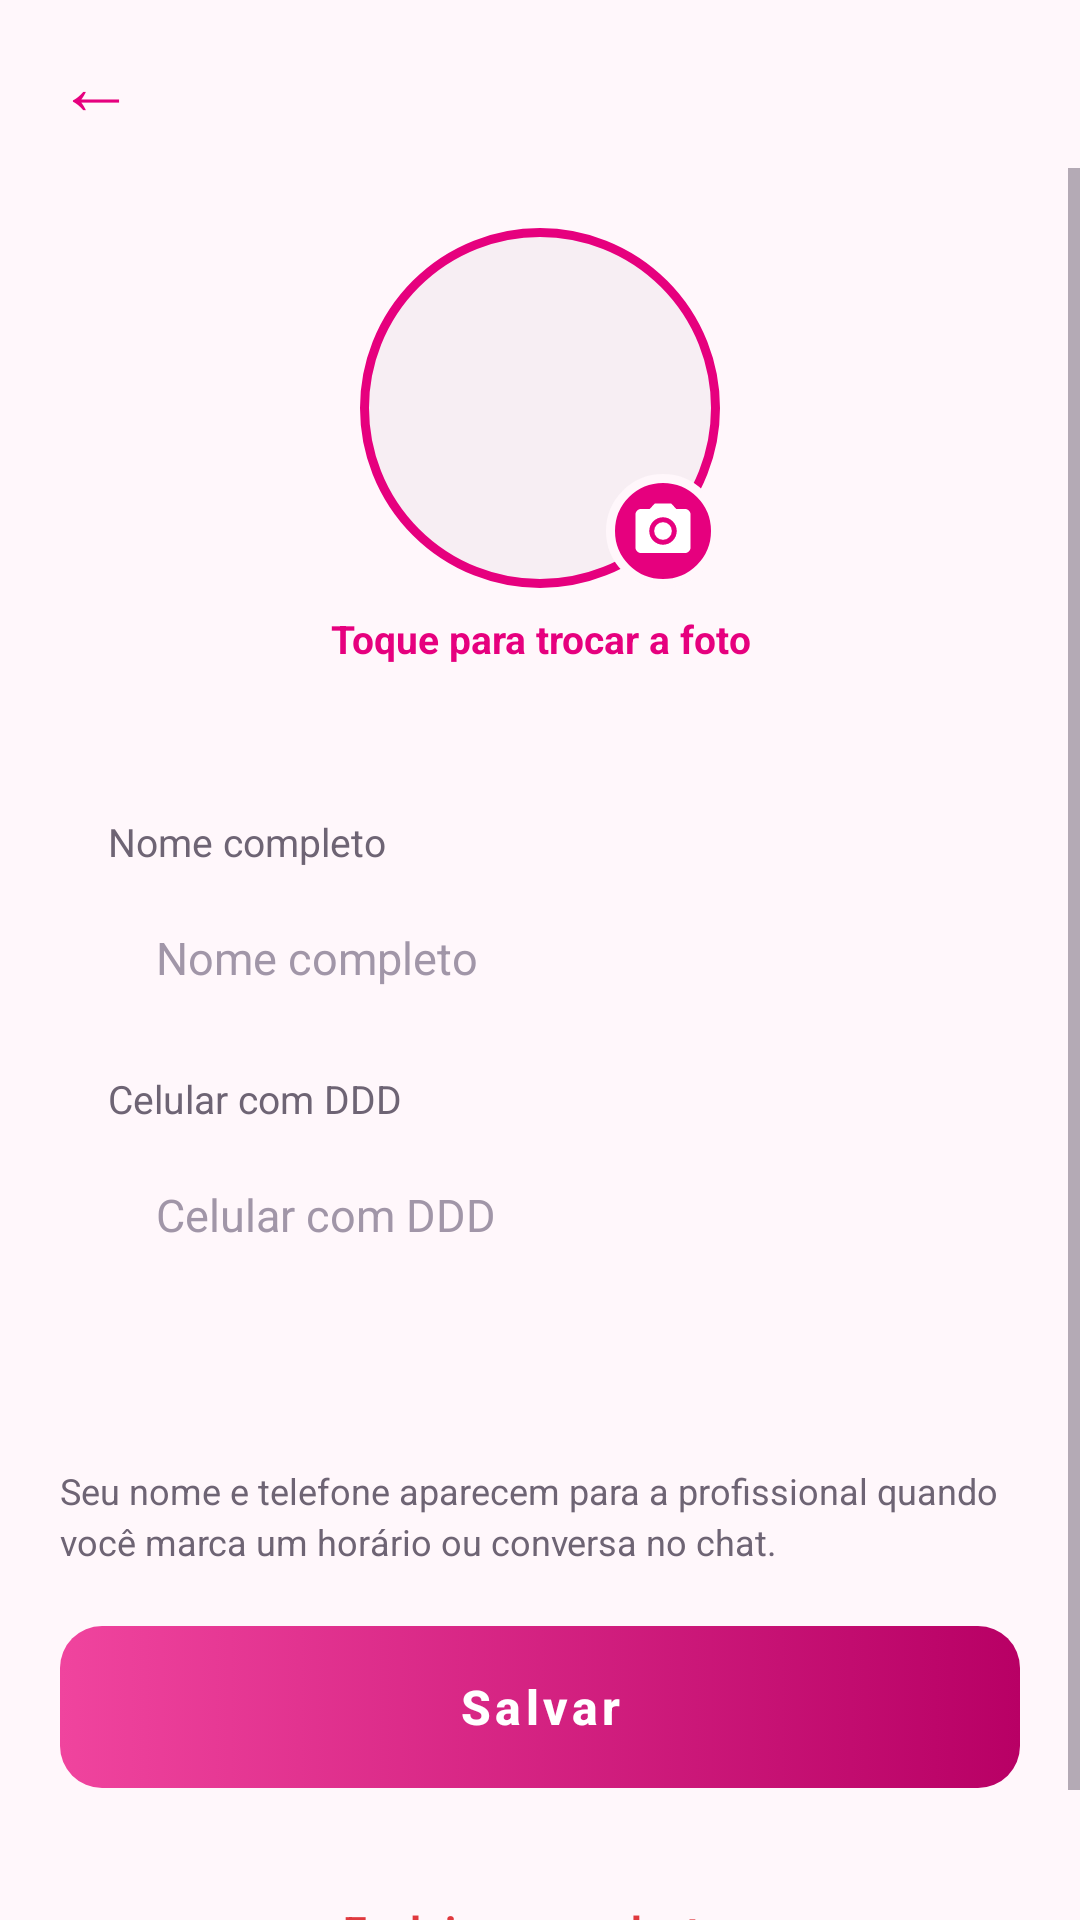

Produce the Android XML layout that renders to this screen, including the resource entries it uses.
<!-- AndroidManifest.xml: application theme Theme.Manicure -->
<!-- res/layout/activity_perfil_cliente.xml -->
<?xml version="1.0" encoding="utf-8"?>
<FrameLayout xmlns:android="http://schemas.android.com/apk/res/android"
    xmlns:app="http://schemas.android.com/apk/res-auto"
    android:layout_width="match_parent"
    android:layout_height="match_parent"
    android:background="@color/fundo">

    <LinearLayout
        android:layout_width="match_parent"
        android:layout_height="match_parent"
        android:orientation="vertical">

        <include
            android:id="@+id/topo"
            layout="@layout/include_topo" />

        <ScrollView
            android:id="@+id/scrollRoot"
            android:layout_width="match_parent"
            android:layout_height="0dp"
            android:layout_weight="1">

            <LinearLayout
                android:layout_width="match_parent"
                android:layout_height="wrap_content"
                android:orientation="vertical"
                android:padding="20dp">

                <FrameLayout
                    android:id="@+id/btnFoto"
                    android:layout_width="wrap_content"
                    android:layout_height="wrap_content"
                    android:layout_gravity="center_horizontal"
                    android:clickable="true"
                    android:focusable="true">

                    <ImageView
                        android:id="@+id/ivFoto"
                        android:layout_width="120dp"
                        android:layout_height="120dp"
                        android:background="@drawable/bg_foto_anel"
                        android:contentDescription="@string/cadastro_foto_trocar"
                        android:padding="5dp"
                        android:scaleType="centerCrop"
                        android:src="@drawable/ic_pessoa" />

                    <ImageView
                        android:layout_width="38dp"
                        android:layout_height="38dp"
                        android:layout_gravity="bottom|end"
                        android:background="@drawable/bg_selo_camera"
                        android:importantForAccessibility="no"
                        android:padding="8dp"
                        android:src="@drawable/ic_camera"
                        app:tint="?attr/corTextoBotao" />
                </FrameLayout>

                <TextView
                    android:layout_width="match_parent"
                    android:layout_height="wrap_content"
                    android:layout_marginTop="8dp"
                    android:layout_marginBottom="20dp"
                    android:gravity="center"
                    android:text="@string/cadastro_foto_trocar"
                    android:textColor="?attr/corDestaque"
                    android:textSize="13sp"
                    android:textStyle="bold" />

                
                <TextView
                    android:id="@+id/tvAvisoFoto"
                    android:layout_width="match_parent"
                    android:layout_height="wrap_content"
                    android:layout_marginBottom="6dp"
                    android:background="@drawable/bg_botao_contorno"
                    android:gravity="center"
                    android:padding="12dp"
                    android:text="@string/cliente_foto_obrigatoria"
                    android:textColor="@color/texto"
                    android:textSize="14sp"
                    android:visibility="gone" />

                <LinearLayout style="@style/CartaoSecao">

                    <TextView
                        style="@style/RotuloCampo"
                        android:text="@string/nome_completo" />

                    <EditText
                        android:id="@+id/etNome"
                        style="@style/Campo"
                        android:hint="@string/nome_completo"
                        android:inputType="textPersonName|textCapWords" />

                    <TextView
                        style="@style/RotuloCampo"
                        android:text="@string/telefone" />

                    <EditText
                        android:id="@+id/etTelefone"
                        style="@style/Campo"
                        android:hint="@string/telefone"
                        android:inputType="phone" />

                    <TextView
                        android:id="@+id/tvEmail"
                        style="@style/TextoCorpo"
                        android:textSize="13sp" />
                </LinearLayout>

                <TextView
                    style="@style/TextoCorpo"
                    android:layout_marginTop="12dp"
                    android:text="@string/cliente_perfil_dica"
                    android:textSize="12sp" />

                <Button
                    android:id="@+id/btnSalvar"
                    style="@style/BotaoPrimario"
                    android:layout_marginTop="20dp"
                    android:text="@string/salvar" />

                <TextView
                    android:id="@+id/btnExcluirCadastro"
                    style="@style/BotaoExcluir"
                    android:layout_marginTop="24dp"
                    android:text="@string/excluir_meu_cadastro" />
            </LinearLayout>
        </ScrollView>
    </LinearLayout>

    <ProgressBar
        android:id="@+id/progressBar"
        android:layout_width="40dp"
        android:layout_height="40dp"
        android:layout_gravity="center"
        android:indeterminateTint="?attr/corDestaque"
        android:visibility="gone" />
</FrameLayout>
<!-- res/layout/include_topo.xml (included above) -->
<?xml version="1.0" encoding="utf-8"?>
<LinearLayout xmlns:android="http://schemas.android.com/apk/res/android"
    android:layout_width="match_parent"
    android:layout_height="56dp"
    android:gravity="center_vertical"
    android:orientation="horizontal"
    android:paddingStart="8dp"
    android:paddingEnd="16dp">

    <TextView
        android:id="@+id/btnVoltar"
        android:layout_width="48dp"
        android:layout_height="48dp"
        android:background="?attr/selectableItemBackgroundBorderless"
        android:contentDescription="@string/voltar"
        android:gravity="center"
        android:text="←"
        android:textColor="?attr/corDestaque"
        android:textSize="26sp" />

    <TextView
        android:id="@+id/tvTitulo"
        android:layout_width="0dp"
        android:layout_height="wrap_content"
        android:layout_marginStart="4dp"
        android:layout_weight="1"
        android:textColor="@color/texto"
        android:textSize="19sp"
        android:textStyle="bold" />
</LinearLayout>
<!-- resources referenced by this layout -->
<resources>
  <color name="fundo">#FFF7FB</color>
  <color name="texto">#1E1A22</color>
  <!-- drawable bg_botao_contorno (drawable) -->
  <?xml version="1.0" encoding="utf-8"?>
  <shape xmlns:android="http://schemas.android.com/apk/res/android" android:shape="rectangle">
      <solid android:color="@android:color/transparent" />
      <stroke android:width="2dp" android:color="?attr/corDestaque" />
      <corners android:radius="14dp" />
  </shape>
  <!-- drawable bg_foto_anel (drawable) -->
  <?xml version="1.0" encoding="utf-8"?>
  <shape xmlns:android="http://schemas.android.com/apk/res/android" android:shape="oval">
      <solid android:color="@color/superficie_alta" />
      <stroke android:width="3dp" android:color="?attr/corDestaque" />
  </shape>
  <!-- drawable bg_selo_camera (drawable) -->
  <?xml version="1.0" encoding="utf-8"?>
  <shape xmlns:android="http://schemas.android.com/apk/res/android" android:shape="oval">
      <solid android:color="?attr/corDestaque" />
      <stroke android:width="3dp" android:color="@color/fundo" />
  </shape>
  <string name="cadastro_foto_trocar">Toque para trocar a foto</string>
  <string name="cliente_foto_obrigatoria">Para continuar usando o app, coloque uma foto sua. Toque na foto acima.</string>
  <string name="cliente_perfil_dica">Seu nome e telefone aparecem para a profissional quando você marca um horário ou conversa no chat.</string>
  <string name="excluir_meu_cadastro">Excluir meu cadastro</string>
  <string name="nome_completo">Nome completo</string>
  <string name="salvar">Salvar</string>
  <string name="telefone">Celular com DDD</string>
  <string name="voltar">Voltar</string>
  <style name="CartaoSecao">
          <item name="android:layout_width">match_parent</item>
          <item name="android:layout_height">wrap_content</item>
          <item name="android:layout_marginTop">14dp</item>
          <item name="android:background">@drawable/bg_cartao</item>
          <item name="android:orientation">vertical</item>
          <item name="android:padding">16dp</item>
      </style>
  <style name="RotuloCampo">
          <item name="android:layout_width">match_parent</item>
          <item name="android:layout_height">wrap_content</item>
          <item name="android:layout_marginBottom">4dp</item>
          <item name="android:textColor">@color/texto_secundario</item>
          <item name="android:textSize">13sp</item>
      </style>
  <style name="TextoCorpo">
          <item name="android:layout_width">match_parent</item>
          <item name="android:layout_height">wrap_content</item>
          <item name="android:textColor">@color/texto_secundario</item>
          <item name="android:textSize">14sp</item>
          <item name="android:lineSpacingExtra">3dp</item>
      </style>
  <color name="superficie_alta">#F7EEF3</color>
  <color name="vermelho">#E0393E</color>
  <color name="dica">#A196A8</color>
  <color name="texto_secundario">#6E6474</color>
  <color name="rosa">#E6007E</color>
  <color name="rosa_claro">#F0449E</color>
  <color name="rosa_escuro">#B80065</color>
  <color name="branco">#FFFFFF</color>
  <color name="superficie">#FFFFFF</color>
  <style name="Theme.Manicure.Dialogo" parent="ThemeOverlay.MaterialComponents.MaterialAlertDialog">
          <item name="colorPrimary">?attr/corDestaque</item>
          <item name="colorSurface">@color/superficie_alta</item>
          <item name="colorOnSurface">@color/texto</item>
          <item name="android:textColorPrimary">@color/texto</item>
          <item name="android:textColorHint">@color/dica</item>
      </style>
  <color name="borda">#E8DAE2</color>
</resources>
